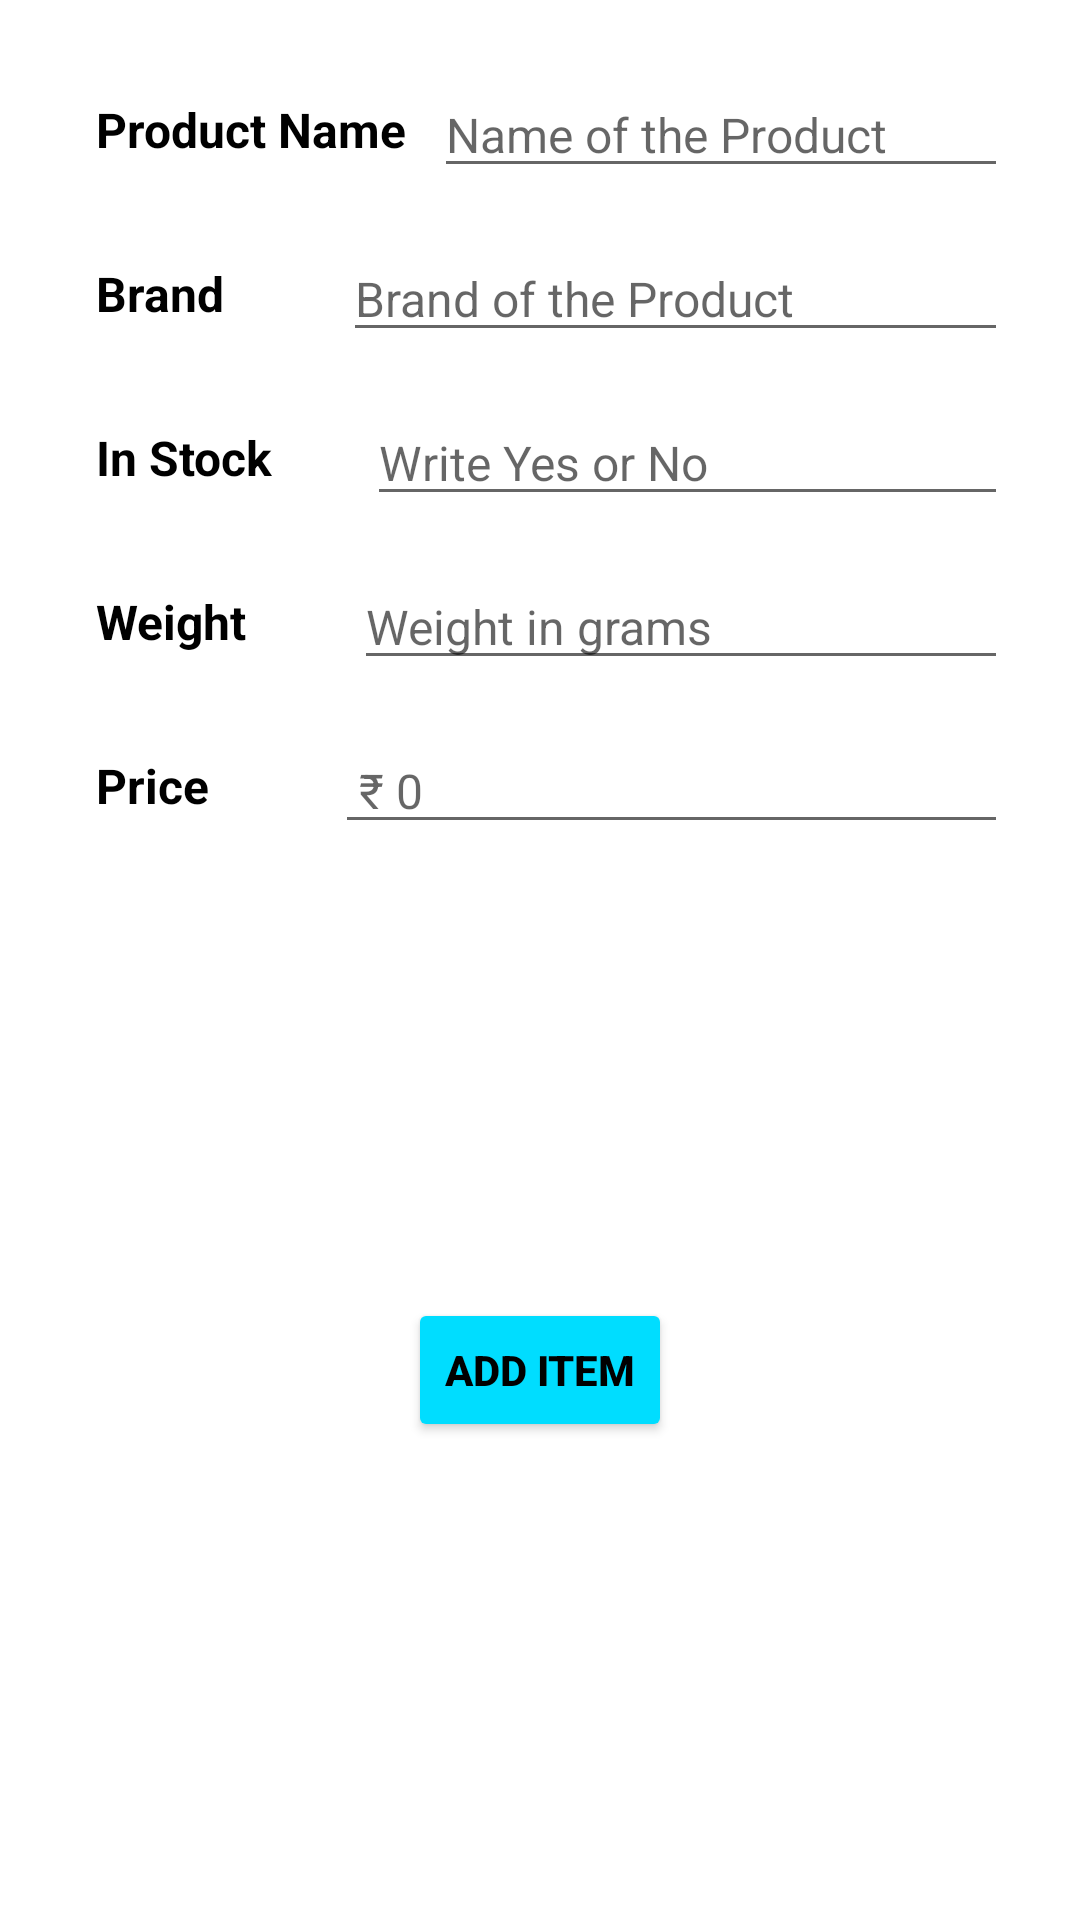

Reconstruct the res/layout file that produces this screen, plus the resources it refers to.
<!-- AndroidManifest.xml: application theme Theme.MyStoreApp -->
<!-- res/layout/activity_add_new_item.xml -->
<?xml version="1.0" encoding="utf-8"?>
<androidx.constraintlayout.widget.ConstraintLayout xmlns:android="http://schemas.android.com/apk/res/android"
    xmlns:app="http://schemas.android.com/apk/res-auto"
    xmlns:tools="http://schemas.android.com/tools"
    android:layout_width="match_parent"
    android:layout_height="match_parent"
    android:padding="16dp"
    tools:context=".AddNewItem">

    <LinearLayout
        android:id="@+id/linearLayout"
        android:layout_width="match_parent"
        android:layout_height="wrap_content"
        android:orientation="vertical"
        app:layout_constraintEnd_toEndOf="parent"
        app:layout_constraintStart_toStartOf="parent"
        app:layout_constraintTop_toTopOf="parent">


        <LinearLayout
            android:layout_width="match_parent"
            android:layout_height="wrap_content"
            android:layout_margin="8dp"
            android:orientation="horizontal">

            <TextView
                android:id="@+id/productNameTV"
                android:layout_width="wrap_content"
                android:layout_height="match_parent"
                android:layout_marginHorizontal="8dp"
                android:layout_weight="1"
                android:gravity="center_vertical"
                android:text="@string/name"
                android:textColor="@color/black"
                android:textSize="16sp"
                android:textStyle="bold" />

            <EditText
                android:id="@+id/product_name"
                android:layout_width="wrap_content"
                android:layout_height="wrap_content"
                android:layout_weight="1"
                android:ems="10"
                android:hint="@string/name_of_the_product"
                android:textSize="16sp"
                tools:ignore="Autofill,TextFields" />
        </LinearLayout>

        <LinearLayout
            android:layout_width="match_parent"
            android:layout_height="wrap_content"
            android:layout_margin="8dp"
            android:orientation="horizontal">

            <TextView
                android:id="@+id/BrandTV"
                android:layout_width="wrap_content"
                android:layout_height="match_parent"
                android:layout_marginHorizontal="8dp"
                android:layout_weight="1"
                android:gravity="center_vertical"
                android:text="@string/brand"
                android:textColor="@color/black"
                android:textSize="16sp"
                android:textStyle="bold" />

            <EditText
                android:id="@+id/brand_name"
                android:layout_width="wrap_content"
                android:layout_height="wrap_content"
                android:layout_weight="1"
                android:ems="10"
                android:hint="@string/brand_of_the_product"
                android:textSize="16sp"
                tools:ignore="Autofill,TextFields" />
        </LinearLayout>

        <LinearLayout
            android:layout_width="match_parent"
            android:layout_height="wrap_content"
            android:layout_margin="8dp"
            android:orientation="horizontal">

            <TextView
                android:id="@+id/inStockTV"
                android:layout_width="wrap_content"
                android:layout_height="match_parent"
                android:layout_marginHorizontal="8dp"
                android:layout_weight="1"
                android:gravity="center_vertical"
                android:text="@string/in_stock"
                android:textColor="@color/black"
                android:textSize="16sp"
                android:textStyle="bold" />

            <EditText
                android:id="@+id/in_stock"
                android:layout_width="wrap_content"
                android:layout_height="wrap_content"
                android:layout_weight="1"
                android:ems="10"
                android:hint="@string/write_yes_or_no"
                android:textSize="16sp"
                tools:ignore="Autofill,TextFields" />
        </LinearLayout>

        <LinearLayout
            android:layout_width="match_parent"
            android:layout_height="wrap_content"
            android:layout_margin="8dp"
            android:orientation="horizontal">


            <TextView
                android:id="@+id/WeightTV"
                android:layout_width="wrap_content"
                android:layout_height="match_parent"
                android:layout_marginHorizontal="8dp"
                android:layout_weight="1"
                android:gravity="center_vertical"
                android:text="@string/weight"
                android:textColor="@color/black"
                android:textSize="16sp"
                android:textStyle="bold" />

            <EditText
                android:id="@+id/weight_value"
                android:layout_width="wrap_content"
                android:layout_height="wrap_content"
                android:layout_weight="1"
                android:ems="10"
                android:hint="Weight in grams"
                android:inputType="numberDecimal"
                android:textSize="16sp"
                tools:ignore="Autofill,HardcodedText" />
        </LinearLayout>

        <LinearLayout
            android:layout_width="match_parent"
            android:layout_height="wrap_content"
            android:layout_margin="8dp"
            android:orientation="horizontal">

            <TextView
                android:id="@+id/PriceTV"
                android:layout_width="wrap_content"
                android:layout_height="match_parent"
                android:layout_marginHorizontal="8dp"
                android:layout_weight="1"
                android:gravity="center_vertical"
                android:text="@string/price"
                android:textColor="@color/black"
                android:textSize="16sp"
                android:textStyle="bold" />

            <EditText
                android:id="@+id/price_value"
                android:layout_width="wrap_content"
                android:layout_height="wrap_content"
                android:layout_weight="1"
                android:ems="10"
                android:hint=" ₹ 0"
                android:inputType="numberSigned"
                android:textSize="16sp"
                tools:ignore="Autofill,HardcodedText" />
        </LinearLayout>

    </LinearLayout>

    <Button
        android:id="@+id/addButton"
        android:layout_width="wrap_content"
        android:layout_height="wrap_content"
        android:backgroundTint="@android:color/holo_blue_bright"
        android:text="@string/add_item"
        android:textColor="@color/black"
        android:textStyle="bold"
        app:layout_constraintBottom_toBottomOf="parent"
        app:layout_constraintEnd_toEndOf="parent"
        app:layout_constraintStart_toStartOf="parent"
        app:layout_constraintTop_toBottomOf="@+id/linearLayout"
        tools:ignore="UnusedAttribute" />
</androidx.constraintlayout.widget.ConstraintLayout>
<!-- resources referenced by this layout -->
<resources>
  <string name="add_item">Add Item</string>
  <string name="brand">Brand</string>
  <string name="brand_of_the_product">Brand of the Product</string>
  <string name="in_stock">In Stock</string>
  <string name="name">Product Name</string>
  <string name="name_of_the_product">Name of the Product</string>
  <string name="price">Price</string>
  <string name="weight">Weight</string>
  <string name="write_yes_or_no">Write Yes or No</string>
  <style name="Theme.MyStoreApp" parent="Theme.MaterialComponents.DayNight.DarkActionBar">
          
          <item name="colorPrimary">@color/purple_500</item>
          <item name="colorPrimaryVariant">@color/purple_700</item>
          <item name="colorOnPrimary">@color/white</item>
          
          <item name="colorSecondary">@color/teal_200</item>
          <item name="colorSecondaryVariant">@color/teal_700</item>
          <item name="colorOnSecondary">@color/black</item>
          
          <item name="android:statusBarColor" tools:targetApi="l">?attr/colorPrimaryVariant</item>
          
      </style>
  <!-- not gathered from this repository: default colours our renderer supplied (Android Studio template values) -->
  <color name="purple_500">#FF6200EE</color>
  <color name="purple_700">#FF3700B3</color>
  <color name="teal_200">#FF03DAC5</color>
  <color name="teal_700">#FF018786</color>
  <color name="black">#FF000000</color>
  <color name="white">#FFFFFFFF</color>
</resources>
